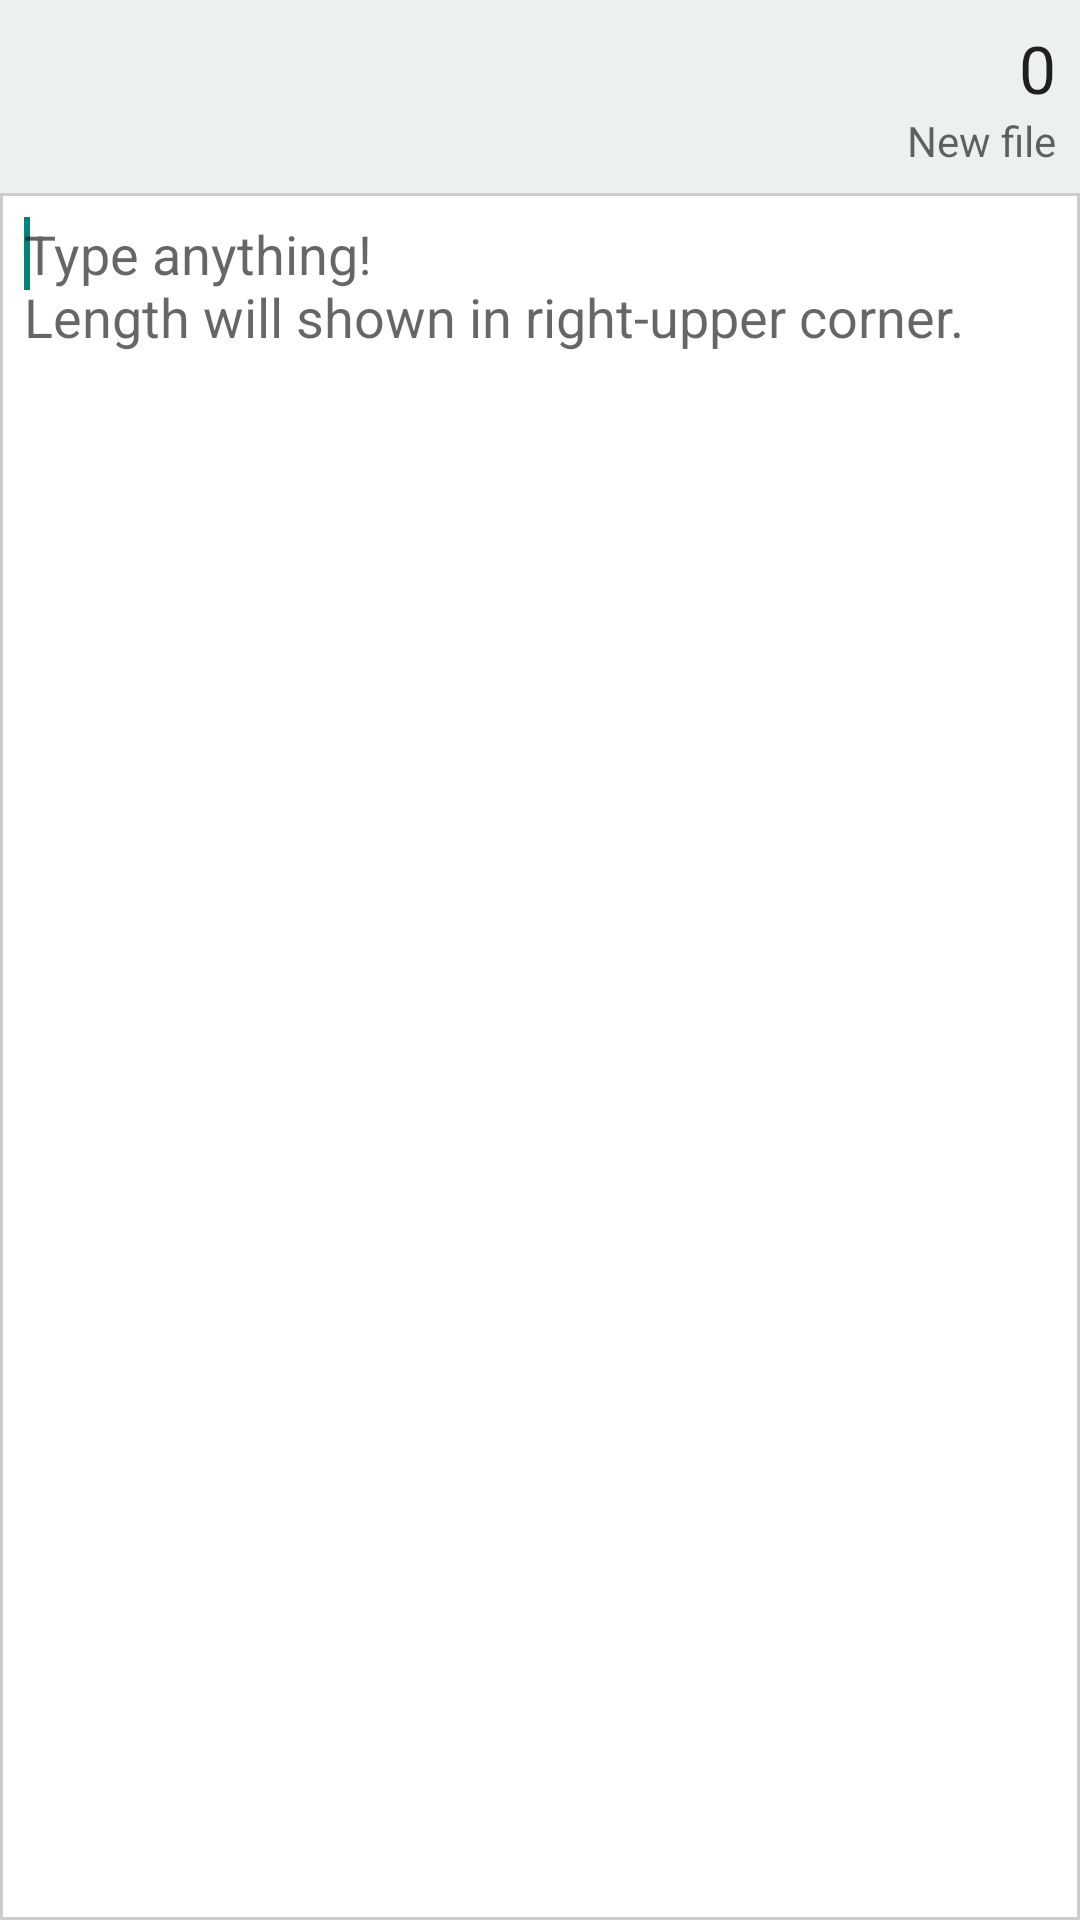

Write the Android layout XML for this screen, with the resource values it uses.
<!-- AndroidManifest.xml: application theme AppTheme -->
<!-- res/layout/main.xml -->
<LinearLayout xmlns:android="http://schemas.android.com/apk/res/android"
    xmlns:tools="http://schemas.android.com/tools"
    android:layout_width="match_parent"
    android:layout_height="match_parent"
    android:orientation="vertical"
    tools:context=".SLCMain">

    <LinearLayout
        android:layout_width="match_parent"
        android:layout_height="wrap_content"
        android:orientation="vertical"
        android:padding="8dp">

        <TextView
            android:id="@+id/tvLength"
            android:layout_width="match_parent"
            android:layout_height="wrap_content"
            android:gravity="right"
            android:text="0"
            android:textAppearance="?android:attr/textAppearanceLarge" />

        <TextView
            android:id="@+id/tvFileName"
            android:layout_width="match_parent"
            android:layout_height="wrap_content"
            android:gravity="right"
            android:hint="@string/new_file" />

    </LinearLayout>

    <EditText
        android:id="@+id/etText"
        android:layout_width="match_parent"
        android:layout_height="match_parent"
        android:background="@drawable/bg_textarea"
        android:ems="10"
        android:gravity="top"
        android:hint="@string/input_here"
        android:padding="8dp"
        android:textColor="#000000">

        <requestFocus />
    </EditText>

</LinearLayout>
<!-- resources referenced by this layout -->
<resources>
  <!-- drawable bg_textarea (drawable) -->
  <?xml version="1.0" encoding="utf-8" ?>
  
  <shape xmlns:android="http://schemas.android.com/apk/res/android" >
  	<stroke android:width="1dp" android:color="#cccccc" />
  	<solid android:color="#ffffff" />
  </shape>
  <string name="input_here">Type anything!\nLength will shown in right-upper corner.</string>
  <string name="new_file">New file</string>
  <style name="AppTheme" parent="Theme.AppCompat.Light.DarkActionBar">
          <item name="android:windowBackground">@color/windowBackground</item>
          <item name="actionModeBackground">@color/primary</item>
          <item name="colorPrimary">@color/primary</item>
          <item name="colorPrimaryDark">@color/primaryDark</item>
      </style>
  <color name="windowBackground">#ecf0f1</color>
  <color name="primary">#5c5c5c</color>
  <color name="primaryDark">#333333</color>
</resources>
